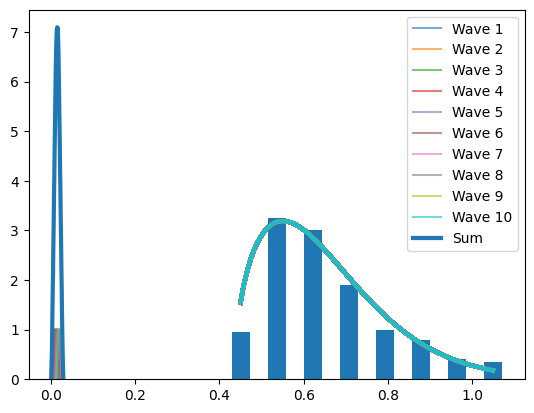

Python code for this plot:
import numpy as np
import numpy.ma as ma
import matplotlib.pyplot as plt
from scipy.integrate import quad
from scipy import stats
import math


# 默认打印禁止科学计数法
np.set_printoptions(suppress=True)
# 设置中文字体
plt.rcParams['font.sans-serif'] = ['SimHei']  # 使用 SimHei 字体
plt.rcParams['axes.unicode_minus'] = False  # 解决负号显示问题


def adjust_radius(radius_min, radius_max):
    """如果半径上下限相等，则微调radius_max，防止除零错误。"""
    # 转为numpy数组，方便处理
    radius_min = np.array(radius_min, dtype=float)
    radius_max = np.array(radius_max, dtype=float)

    # 找出相等的位置
    mask_equal = (radius_min == radius_max)

    # 微调
    radius_min[mask_equal] -= 1e-5
    radius_max[mask_equal] += 1e-5

    return radius_min, radius_max


def compute_elastoplastic_t_contact(DEM_density, DEM_modulus, DEM_miu, DEM_radius, DEM_velocity, Pier_modulus, Pier_miu, sigma_y):
    # Johnson弹塑性碰撞时长
    sigma_yd = 1.0 * sigma_y  # pd/pm = 1.28 for steel material
    p_d = 3.0 * sigma_yd
    modulus_star = 1/((1-DEM_miu**2)/DEM_modulus + (1-Pier_miu**2)/Pier_modulus)
    radius_star = DEM_radius
    mass_star = DEM_density * 4/3 * np.pi * radius_star**3
    velocity_relative = DEM_velocity

    coeff1 = 3 * np.pi**(5/4) * 4**(3/4) / 10
    coeff2 = p_d / modulus_star
    coeff3 = (1/2 * mass_star * velocity_relative**2 / (p_d * radius_star**3))**(-1/4)
    coeff_re = np.sqrt(coeff1 * coeff2 * coeff3)

    coeff_re = np.minimum(coeff_re, 1.0)

    # 当速度比较小时，采用下式coeff_re2计算的恢复系数大于1，且与coeff_re相差较大，这说明使用p_d≈3.0σy不准确，故不采用
    # coeff_re2 = 3.7432822830305064 * np.sqrt(sigma_yd/modulus_star) * ((1/2*mass_star*velocity_relative**2)/(sigma_yd*radius_star**3))**(-1/8)

    def integrand(x):
        return 1 / np.sqrt(1 - x**(5/2))
    
    int_result, int_error = quad(integrand, 0, 1)

    delta_z_star = ((15*mass_star*velocity_relative**2) / (16*np.sqrt(radius_star)*modulus_star))**(2/5)
    t_elastic_origin = 2 * (delta_z_star/velocity_relative) * int_result

    # eq.(11.24), 本程序采用该式  
    t_elastic = 2.868265699194853 * (mass_star**2 / (radius_star*modulus_star**2 * (coeff_re*velocity_relative)))**(1/5)
    t_plastic = np.sqrt((np.pi * mass_star) / (8*radius_star*p_d))
    
    t_elastic_eq11_47 = 1.2 * coeff_re * t_plastic  # eq.(11.47)

    t_elastoplastic = t_elastic + t_plastic
    return t_elastic, t_elastoplastic

def compute_effective_volume_flux(pier_width, DEM_depth, radius_max, DEM_velocity):
    """计算桥墩有效宽度，根据截面形状调整。"""
    pier_width_effect = pier_width + 2 * radius_max
    DEM_depth_effect = DEM_depth
    effective_volume_flux = pier_width_effect * DEM_depth_effect * DEM_velocity
    
    return effective_volume_flux

def compute_Hertz_contact_forces(radius_min, radius_max, modulus_eq, dem_density, dem_velocity):
    """计算Hertz弹性接触理论中的接触力。"""
    radius_equ = (1/3 * (radius_max**2 + radius_max*radius_min + radius_min**2)) ** 0.5
    factor = (4/3) * modulus_eq**(2/5) * (5*np.pi/4)**(3/5) * dem_density**(3/5) * dem_velocity**(6/5)
    force_min = factor * radius_min**2
    force_max = factor * radius_max**2
    force_equ = factor * radius_equ**2

    coeff_force = 4/9 * (radius_max**2 + radius_max*radius_min + radius_min**2)
    force_average = coeff_force * (5*np.pi/4)**(3/5) * modulus_eq**(2/5) * dem_density**(3/5) * dem_velocity**(6/5)

    return force_min, force_max, force_equ, force_average


def compute_Thornton_contact_force(radius_min, radius_max, modulus_eq, dem_density, dem_velocity, sigma_y, distribute):
    """计算Thornton弹性/理想塑性-接触力的期望。"""

    F_single_min = np.zeros_like(dem_velocity)
    F_single_max = np.zeros_like(dem_velocity)
    E_Fmax_elastic = np.zeros_like(dem_velocity)
    E_Fmax_plastic = np.zeros_like(dem_velocity)
    E_Fmax = np.zeros_like(dem_velocity)

    # 计算弹性碰撞结果
    const_F_elastic = (4/3) * modulus_eq**0.4 * (5 * dem_density * np.pi * dem_velocity**2 / 4)**0.6
    F_single_min_elastic = const_F_elastic * radius_min**2
    F_single_max_elastic = const_F_elastic * radius_max**2
    #E_Fmax_elastic = (4/9) * (radius_max**2 + radius_max*radius_min + radius_min**2) * modulus_eq**0.4 * (5 * dem_density * np.pi * dem_velocity**2 / 4)**0.6

    # 计算塑性碰撞结果
    velocity_y = np.sqrt(np.pi**4/40) * (sigma_y**5 / (dem_density * modulus_eq**4))**0.5  # np.sqrt(np.pi**4/40)=1.560521475613219791

    const_F_plastic = np.sqrt((sigma_y**3*np.pi**3/(6*modulus_eq**2))**2 + np.pi**2*sigma_y*4/3*dem_density*(dem_velocity**2-velocity_y**2))
    F_single_min_plastic = const_F_plastic * radius_min**2
    F_single_max_plastic = const_F_plastic * radius_max**2
    #E_Fmax_elastic = (4/9) * (radius_max**2 + radius_max*radius_min + radius_min**2) * modulus_eq**0.4 * (5 * dem_density * np.pi * dem_velocity**2 / 4)**0.6

    def integrate_r(r, const_F):
            return const_F * r**2

    if distribute == 'uniform':

        def integrand_unif_distribute(r_min, r_max, const_F, field_x,field_n):
            """计算均匀分布下的接触力"""
            # 1. 截断均匀分布 (uniform 在 [r_min, r_max] 上天然归一化)
            data_expanded = np.repeat(field_x, field_n)
            dist_unif = stats.uniform(loc=r_min, scale=r_max - r_min)
            #print(f"截断均匀分布 Uniform:\t loc={r_min:.4f}, scale={r_max - r_min:.4f}")
            # 执行数值积分，计算均匀分布下的期望接触力
            unif_result, unif_error = quad(lambda r: integrate_r(r,const_F) * dist_unif.pdf(r), r_min, r_max)

            x_plot = np.linspace(r_min, r_max, 100)
            plt.plot(x_plot, dist_unif.pdf(x_plot), '-', linewidth=3.0)
            return unif_result

        # 计算所有粒径范围的期望接触力
        for i in range(len(dem_velocity)):
            # 展开数据用于拟合
            field_x = np.linspace(radius_min[i], radius_max[i], 8)
            field_n = np.array([19, 65, 60, 38, 20, 16, 8, 7])
            plt.bar(field_x, field_n/((field_x[1] - field_x[0]) * field_n.sum()), 0.5*(field_x[1]-field_x[0]), color='C0')

            E_Fmax_elastic[i] = integrand_unif_distribute(radius_min[i], radius_max[i], const_F_elastic[i], field_x,field_n)
            E_Fmax_plastic[i] = integrand_unif_distribute(radius_min[i], radius_max[i], const_F_plastic[i], field_x,field_n)


    elif distribute == 'normal':

        def integrand_norm_distribute(r_min, r_max, const_F, field_x,field_n):
            """计算正态分布下的接触力"""
            # 2. 截断正态分布
            data_expanded = np.repeat(field_x, field_n)

            mu = (r_max + r_min) / 2
            sigma = np.std(data_expanded, ddof=1)  # 无偏估计
            a, b = (r_min - mu) / sigma, (r_max - mu) / sigma
            dist_norm = stats.truncnorm(a, b, loc=mu, scale=sigma)
            diff_cdf = (dist_norm.cdf(r_max) - dist_norm.cdf(r_min))
            #print(f"截断正态分布 TruncNorm:\t mu={mu:.4f}, sigma={sigma:.4f}, a={a:.4f}, b={b:.4f}")
            # 执行数值积分，计算均匀分布下的期望接触力
            norm_result, norm_error = quad(lambda r: integrate_r(r,const_F) * dist_norm.pdf(r)/diff_cdf, r_min, r_max)

            x_plot = np.linspace(r_min, r_max, 100)
            plt.plot(x_plot, dist_norm.pdf(x_plot)/diff_cdf, '-', linewidth=3.0)
            return norm_result
  
        # 计算所有粒径范围的期望接触力
        for i in range(len(dem_velocity)):
            # 展开数据用于拟合
            field_x = np.linspace(radius_min[i], radius_max[i], 8)
            field_n = np.array([19, 65, 60, 38, 20, 16, 8, 7])
            plt.bar(field_x, field_n/((field_x[1] - field_x[0]) * field_n.sum()), 0.5*(field_x[1]-field_x[0]), color='C0')

            E_Fmax_elastic[i] = integrand_norm_distribute(radius_min[i], radius_max[i], const_F_elastic[i], field_x,field_n)
            E_Fmax_plastic[i] = integrand_norm_distribute(radius_min[i], radius_max[i], const_F_plastic[i], field_x,field_n)

    elif distribute == 'weibull_r':

        def integrand_weibull_r_distribute(r_min, r_max, const_F, field_x,field_n):
            """计算weibull分布下的接触力"""
            # 3. 截断 Weibull 右偏
            data_expanded = np.repeat(field_x, field_n)

            c_wei_r, loc_wei_r, scale_wei_r = stats.weibull_min.fit(data_expanded)
            a_r, b_r = (r_min - loc_wei_r) / scale_wei_r, (r_max - loc_wei_r) / scale_wei_r
            weibull_r_dist = stats.truncweibull_min(c_wei_r, a_r, b_r, loc=loc_wei_r, scale=scale_wei_r)
            diff_cdf = (weibull_r_dist.cdf(r_max) - weibull_r_dist.cdf(r_min))
            #print(f"截断Weibull右偏 TruncWeibullMin_r:\t c={c_wei_r:.4f}, loc={loc_wei_r:.4f}, scale={scale_wei_r:.4f}, a={a_r:.4f}, b={b_r:.4f}")
            # 执行数值积分，计算均匀分布下的期望接触力
            weibull_r_result, weibull_r_error = quad(lambda r: integrate_r(r,const_F) * weibull_r_dist.pdf(r)/diff_cdf, r_min, r_max)

            x_plot = np.linspace(r_min, r_max, 100)
            plt.plot(x_plot, weibull_r_dist.pdf(x_plot)/diff_cdf, '-', linewidth=3.0)

            return weibull_r_result

        # 计算所有粒径范围的期望接触力
        for i in range(len(dem_velocity)):
            # 展开数据用于拟合
            field_x = np.linspace(radius_min[i], radius_max[i], 8)
            field_n = np.array([19, 65, 60, 38, 20, 16, 8, 7])
            plt.bar(field_x, field_n/((field_x[1] - field_x[0]) * field_n.sum()), 0.5*(field_x[1]-field_x[0]), color='C0')

            E_Fmax_elastic[i] = integrand_weibull_r_distribute(radius_min[i], radius_max[i], const_F_elastic[i], field_x,field_n)
            E_Fmax_plastic[i] = integrand_weibull_r_distribute(radius_min[i], radius_max[i], const_F_plastic[i], field_x,field_n)

    elif distribute == 'weibull_l':

        def integrand_weibull_l_distribute(r_min, r_max, const_F, field_x,field_n):
            """计算weibull分布下的接触力"""
            # 4. 截断 Weibull 左偏（用反向数据拟合）
            data_expanded = np.repeat(field_x, field_n)

            c_wei_l, loc_wei_l, scale_wei_l = stats.weibull_min.fit(np.repeat(field_x, field_n[::-1]))
            a_l, b_l = (r_min - loc_wei_l) / scale_wei_l, (r_max - loc_wei_l) / scale_wei_l
            weibull_l_dist = stats.truncweibull_min(c_wei_l, a_l, b_l, loc=loc_wei_l, scale=scale_wei_l)
            diff_cdf = (weibull_l_dist.cdf(r_max) - weibull_l_dist.cdf(r_min))
            #print(f"截断Weibull左偏 TruncWeibullMin_l:\t c={c_wei_l:.4f}, loc={loc_wei_l:.4f}, scale={scale_wei_l:.4f}, a={a_l:.4f}, b={b_l:.4f}")
            # 执行数值积分，计算均匀分布下的期望接触力
            weibull_l_result, weibull_l_error = quad(lambda r: integrate_r(r,const_F) * weibull_l_dist.pdf(r)/diff_cdf, r_min, r_max)
            
            x_plot = np.linspace(r_min, r_max, 100)
            plt.plot(x_plot, weibull_l_dist.pdf(x_plot)/diff_cdf, '-', linewidth=3.0)

            return weibull_l_result

        # 计算所有粒径范围的期望接触力
        for i in range(len(dem_velocity)):
            # 展开数据用于拟合
            field_x = np.linspace(radius_min[i], radius_max[i], 8)
            field_n = np.array([19, 65, 60, 38, 20, 16, 8, 7])
            plt.bar(field_x, field_n/((field_x[1] - field_x[0]) * field_n.sum()), 0.5*(field_x[1]-field_x[0]), color='C0')

            E_Fmax_elastic[i] = integrand_weibull_l_distribute(radius_min[i], radius_max[i], const_F_elastic[i], field_x,field_n)
            E_Fmax_plastic[i] = integrand_weibull_l_distribute(radius_min[i], radius_max[i], const_F_plastic[i], field_x,field_n)

    elif distribute == 'exponential':

        def integrand_expo_distribute(r_min, r_max, const_F, field_x,field_n):
            """计算指数分布下的接触力"""
            # 5. 截断指数分布
            data_expanded = np.repeat(field_x, field_n)

            b_fit, loc_fit, scale_fit = stats.truncexpon.fit(data_expanded)
            dist_expo = stats.truncexpon(b_fit, loc=loc_fit, scale=scale_fit)
            diff_cdf = (dist_expo.cdf(r_max) - dist_expo.cdf(r_min))
            #print(f"截断指数分布:\t b_fit={b_fit:.4f}, loc_fit={loc_fit:.4f}, scale_fit={scale_fit:.4f})
            # 执行数值积分，计算均匀分布下的期望接触力
            expo_result, expo_error = quad(lambda r: integrate_r(r,const_F) * dist_expo.pdf(r)/diff_cdf, r_min, r_max)
            
            x_plot = np.linspace(r_min, r_max, 100)
            plt.plot(x_plot, dist_expo.pdf(x_plot)/diff_cdf, '-', linewidth=3.0)

            return expo_result

        # 计算所有粒径范围的期望接触力
        for i in range(len(dem_velocity)):
            # 展开数据用于拟合
            field_x = np.linspace(radius_min[i], radius_max[i], 8)
            field_n = np.array([19, 65, 60, 38, 20, 16, 8, 7])
            plt.bar(field_x, field_n/((field_x[1] - field_x[0]) * field_n.sum()), 0.5*(field_x[1]-field_x[0]), color='C0')

            E_Fmax_elastic[i] = integrand_expo_distribute(radius_min[i], radius_max[i], const_F_elastic[i], field_x,field_n)
            E_Fmax_plastic[i] = integrand_expo_distribute(radius_min[i], radius_max[i], const_F_plastic[i], field_x,field_n)
         
    # 用mask选择结果，分别赋值
    mask_elastic = dem_velocity <= velocity_y      # 低速冲击掩码，True表示速度小于等于临界速度
    mask_plastic = ~mask_elastic                       # 高速冲击掩码，True表示速度大于临界速度
    
    F_single_min = np.zeros_like(dem_velocity)
    F_single_min[mask_elastic] = F_single_min_elastic[mask_elastic]
    F_single_min[mask_plastic] = F_single_min_plastic[mask_plastic]
    
    F_single_max = np.zeros_like(dem_velocity)
    F_single_max[mask_elastic] = F_single_max_elastic[mask_elastic]
    F_single_max[mask_plastic] = F_single_max_plastic[mask_plastic]
    
    E_Fmax[mask_elastic] = E_Fmax_elastic[mask_elastic]
    E_Fmax[mask_plastic] = E_Fmax_plastic[mask_plastic]

    plt.show()

    return velocity_y, F_single_min, F_single_max, E_Fmax


def compute_gamma_space(Pier_shape):
        # 根据桥墩形状设置 gamma_space
    if Pier_shape == 'round':
        gamma_space = np.pi / 4
    elif Pier_shape == 'square':
        gamma_space = 1
    else:    
        raise ValueError('Shape Of Section Not Found!')
    return gamma_space

def generate_waveform(wave_type, num_points=2400, amplitude=1.0):
    """生成基础单峰波形"""
    x = np.linspace(0, 1, num_points)

    if wave_type == 'sine':
        return amplitude * np.sin(np.pi * x)
    
    elif wave_type == 'triangle':
        half = round(num_points / 2)
        rise = np.linspace(0, amplitude, half)
        fall = np.linspace(amplitude, 0, half)
        return np.concatenate((rise, fall[1:],np.array([0])),axis=0)
    
    elif wave_type == 'square':
        return np.full(num_points, amplitude)
    
    elif wave_type == 'sawtooth':
        return amplitude * x

    elif wave_type == 'trapezoidal':
        num_rise = round(num_points / 4)
        rise = np.linspace(0, amplitude, num_rise)
        const = np.full(num_points - 2*num_rise, amplitude)
        fall = np.linspace(amplitude, 0, num_rise)
        return np.concatenate((rise, const, fall),axis=0)

    
    elif wave_type in ('exponential', 'shock'):
        b = -np.log(0.02)/1.0
        return amplitude * np.exp(-b*x)

    elif wave_type == 'gaussian':
        return amplitude * np.exp(-20 * (x - 0.5) ** 2)
    
    else:
        raise ValueError(f"Unsupported wave type: {wave_type}")

def compute_gamma_time(wave_type,t_contact,delta_t_DEMs,amplitude=1, num_points=5000):
    """生成波形序列并求叠加"""
    num_waves = np.maximum(np.ceil(t_contact / delta_t_DEMs), 1).astype(int)
    time_step = t_contact / num_points
    max_total_waves = np.zeros_like(t_contact)

    for i in range(len(t_contact)):
        if num_waves[i] == 1:
            max_total_waves[i] = 1
            continue
        
        shift_points = np.maximum(np.round(delta_t_DEMs[i] / time_step[i]), 1).astype(int)
        total_points = (num_waves[i] - 1) * shift_points + num_points
        time_values = np.arange(total_points) * time_step[i]

        base_wave = generate_waveform(wave_type, num_points, amplitude)
        total_wave = np.zeros(total_points)
        waveforms = []
        # 另一种方法为卷积实现，但当shift_points很大时，计算效率不如循环，可能造成资源浪费
        for j in range(num_waves[i]):
            wave = np.zeros(total_points)
            start = j * shift_points
            end = min(start + num_points, total_points)
            length = end - start
            wave[start:end] = base_wave[:length]
            waveforms.append(wave)
            total_wave += wave

        max_total_waves[i] = np.max(total_wave)
        
    # 绘制前几条单个波形
    for k in range(len(waveforms)):
        plt.plot(time_values, waveforms[k], alpha=0.6, label=f'Wave {k+1}')
    # 绘制叠加波形
    plt.plot(time_values, total_wave, '-', linewidth=3.0, label='Sum')
    plt.legend()
    plt.show()
        
    return max_total_waves


if __name__ == '__main__':
    # 参数定义

    # This study
    case_number = 60
    DEM_Volumn = np.linspace(1000, 20000, case_number)      # 碎屑流方量：m^3
    DEM_depth = (3.2 + (14.0-3.2)/(8000-1000) * (DEM_Volumn-1000))

    #  Prticle size: 0.3-0.6: 16000m^3方量：20m；8000m^3方量：13.5-14.5m/12.7m/s；4000m^3方量：6.4-8.3m/12m/s；2000m^3方量：3.9-4.9m/11m/s；1000m^3方量：2.9-3.45m/10.8m/s
    #  Prticle size: 0.6-1.2: 16000m^3方量：20m；8000m^3方量：12m；4000m^3方量：8m；2000m^3方量：4m；1000m^3方量：2.4m
    #  Prticle size: 0.3-1.2: 16000m^3方量：20m；8000m^3方量：12m；4000m^3方量：8m；2000m^3方量：4m；1000m^3方量：2.4m
    DEM_velocity = 11.8 * np.ones(case_number)  # (11.8 + (9.8-11.8)/(8000-1000) * (DEM_Volumn-1000))     # m/s
    DEM_density = 2550 * np.ones(case_number)      # kg/m3  花岗岩密度2500kg/m3
    DEM_modulus = 50e9 * np.ones(case_number)      # Pa   花岗岩弹性模量50-100GPa
    DEM_miu = 0.2 * np.ones(case_number)          # Poisson's ratio  花岗岩泊松比0.1-0.3
    DEM_strength = 30e6 * np.ones(case_number)     # 花岗岩强度 Pa

    # c_radius = np.array([0.45,0.75,1.05])
    # r_radius = np.array([0.01,0.05,0.15])
    # radius_min = np.repeat(c_radius, 3) - np.tile(r_radius, 3)  # m
    # radius_max = np.repeat(c_radius, 3) + np.tile(r_radius, 3)  # m
    radius_min = 0.45*np.ones(case_number)
    radius_max = 1.05*np.ones(case_number)

    ratio_solid = 0.68 * np.ones(case_number) # 固相体积分数np.pi/6.0
    impact_angle_deg = 90 * np.ones(case_number)   # 冲击角度 °
    wave_type = 'trapezoidal'     # 脉冲型式：'sine'，'triangle'，'square'，'sawtooth'，'gaussian', 'exponential'/'shock','trapezoidal'
    dist_type = 'weibull_r'  # 'uniform','normal','exponential','weibull_l','weibull_r'


    # Pier_shape = 'square'
    Pier_shape = 'round'
    Pier_width = 2.2 * np.ones(case_number)        # m
    Pier_modulus = 30e9 * np.ones(case_number)    # Pa 混凝土弹性模量:31GPa
    Pier_miu = 0.2 * np.ones(case_number)          # 混凝土Poisson's ratio ：0.2
    Pier_strength = 30e6 * np.ones(case_number)          # Pa C30混凝土强度:30 MPa
    
    # 调整半径
    radius_min, radius_max = adjust_radius(radius_min, radius_max)
    DEM_volume_flux = compute_effective_volume_flux(Pier_width, DEM_depth, radius_max, DEM_velocity)    # m^3/s
    sigma_y = np.minimum(DEM_strength, Pier_strength)

    # 计算冲击时间
    t_contact_elastic, t_contact_elastoplastic = compute_elastoplastic_t_contact(DEM_density, DEM_modulus, DEM_miu, radius_max, DEM_velocity, Pier_modulus, Pier_miu, sigma_y)
    #print('t_contact_elastic =', np.round(t_contact_elastic,9), 's')
    #print('t_contact_elastoplastic =', np.round(t_contact_elastoplastic,9), 's')

    # 计算等效弹性模量
    modulus_equ = 1 / ((1-Pier_miu**2) / Pier_modulus + (1-DEM_miu**2) / DEM_modulus)

    # Hertz弹性接触理论计算冲击力（接触力）
    force_min, force_max, force_equ, force_average = compute_Hertz_contact_forces(radius_min, radius_max, modulus_equ, DEM_density, DEM_velocity)
    #print('[Hertz Elastic Theory]: ', '\n\tF_min=', np.round(force_min/1000,3), '\n\tF_max=',np.round(force_max/1000,3),'\n\tF_average=',np.round(force_average/1000,3),'kN')

    # Thornton弹性-理想塑性接触理论计算冲击力（接触力）
    #print('[Thornton Elasto-Plastic Theory]: ')
    v_y, F_min, F_max, E_Fmax = compute_Thornton_contact_force(radius_min, radius_max, modulus_equ, DEM_density, DEM_velocity, sigma_y, dist_type)
    #print(f'\tF_min = {np.round(F_min/1000,3)}, \n\tF_max = {np.round(F_max/1000,3)}, \n\tforce_average = {np.round(E_Fmax/1000,3)}', 'kN')

    flow_time = np.ones_like(E_Fmax)  # s
    volume_total = DEM_volume_flux * flow_time
    radius_avg = (radius_max + radius_min)/2
    DEM_impact_rate = np.round(ratio_solid * volume_total / (4/3 * np.pi * (radius_avg**3 )))
    delta_t_DEMs = flow_time / DEM_impact_rate
    num_waves = np.maximum(np.ceil(t_contact_elastoplastic / delta_t_DEMs), 1).astype(int)

    # 碰撞过程时间离散性和总冲击力

    gamma_space = compute_gamma_space(Pier_shape)
    gamma_time  = compute_gamma_time(wave_type,t_contact_elastoplastic,delta_t_DEMs)
    angle_impact = np.sin(np.radians(impact_angle_deg))

    total_force = gamma_time * gamma_space * angle_impact * E_Fmax

    print('DEM_impact_rate=',  np.array2string(DEM_impact_rate,              separator=', ', precision=1), 'm^3')
    print('DEM_Volumn    =',   np.array2string(DEM_Volumn,                   separator=', ', precision=1), 'm^3')      
    print('DEM_depth     =',   np.array2string(DEM_depth,                    separator=', ', precision=1), 'm')      
    print('ratio_solid   =',   np.array2string(ratio_solid,                  separator=', ', precision=2), ' ')      
    print('DEM_volume_flux =', np.array2string(DEM_volume_flux,            separator=', ', precision=1), 'm^3/s')      
    print('num_waves     =',   np.array2string(num_waves,                    separator=', ', precision=1), ' ')      
    print('delta_t_DEMs  =',   np.array2string(delta_t_DEMs*1000,            separator=', ', precision=2), 'ms')      
    print('t_contact     =',   np.array2string(t_contact_elastoplastic*1000, separator=', ', precision=2), 'ms')      
    print('DEM_velocity  =',   np.array2string(DEM_velocity,                 separator=', ', precision=5), 'm/s')      
    print('radius_min    =',   np.array2string(radius_min,                   separator=', ', precision=1), 'm')      
    print('radius_max    =',   np.array2string(radius_max,                   separator=', ', precision=1), 'm')      
    print('F_min         =',   np.array2string(F_min/1000,                   separator=', ', precision=0), 'kN')      
    print('F_max         =',   np.array2string(F_max/1000,                   separator=', ', precision=0), 'kN')      
    print('E_Fmax        =',   np.array2string(E_Fmax/1000,                  separator=', ', precision=0), 'kN')      
    print('total_force   =',   np.array2string(total_force/1000,             separator=', ', precision=0), 'kN')

    plt.show()


    ''' 
    # Choi et al. 2020参数
    DEM_velocity = 1.8      # m/s
    DEM_depth = 0.031       # m
    DEM_density = 2500      # kg/m3  玻璃密度2500kg/m3
    DEM_modulus = 55e9      # Pa  玻璃弹性模量55GPa
    DEM_miu = 0.25          # Poisson's ratio  玻璃泊松比0.25
    radius_min = 10.0e-3/2   # m
    radius_max = 10.0e-3/2   # m
    ratio_solid = np.pi/6.0 # 固相体积分数np.pi/6.0
    impact_angle_deg = 90   # 冲击角度 °

    Pier_shape = 'square'
    # Pier_shape = 'round'
    Pier_width = 0.2        # m
    Pier_modulus = 3.0e9    # Pa PMMA:3.0GPa
    Pier_miu = 0.3          # Poisson's ratio 
    sigma_y = 50e6          # Pa PMMA:50 - 77 MPa
    

    # Barbara et al. 2010 参数
    DEM_density = 1530      # kg/m3
    DEM_depth = 0.025       # m
    DEM_modulus = 30e9      # Pa
    DEM_miu = 0.30          # Poisson's ratio
    DEM_velocity = 2.9      # m/s
    radius_min = 0.3e-3/2   # m
    radius_max = 6.0e-3/2   # m
    ratio_solid = 0.4 #np.pi/6.0 # 固相体积分数
    impact_angle_deg = 51   # 冲击角度 °

    #Pier_shape = 'square'
    Pier_shape = 'round'
    Pier_width = 0.025      # m
    Pier_modulus = 4.0e9    # Pa PVC:2.4GPa - 4.1GPa
    Pier_miu = 0.3          # Poisson's ratio PVC:0.38
    sigma_y = 40e6          # Pa PVC:40 - 44 MPa
    

    # Zhong et al. 2022 参数
    DEM_density = 1550      # kg/m3
    DEM_depth = 0.8         # m
    DEM_modulus = 30e9      # Pa
    DEM_miu = 0.30          # Poisson's ratio
    DEM_velocity = 28.23    # m/s
    radius_min = 0.1        # m
    radius_max = 0.2        # m
    ratio_solid = np.pi/6.0 # 固相体积分数
    impact_angle_deg = 60   # 冲击角度 °

    #Pier_shape = 'square'
    Pier_shape = 'round'
    Pier_width = 1.8        # m
    Pier_modulus = 32.5e9   # Pa 30GPa - 32.5GPa
    Pier_miu = 0.3          # Poisson's ratio
    sigma_y = 40e6          # Pa

    # Wang et al. 2025 参数
    DEM_density = 2550      # kg/m3
    DEM_depth = 0.05        # m
    DEM_modulus = 60e9      # Pa
    DEM_miu = 0.25          # Poisson’s ratio
    DEM_velocity = 1.6      # m/s
    radius_min = 4.0e-3     # m
    radius_max = 4.0e-3     # m
    ratio_solid = 0.45      # 固相体积分数
    impact_angle_deg = 72   # 冲击角度 °

    #Pier_shape = 'square'
    Pier_shape = 'round'
    Pier_width = 0.1
    Pier_modulus = 3.2e9    # Pa
    Pier_miu = 0.35         # Poisson’s ratio
    sigma_y = 30e6          # Pa
    '''
